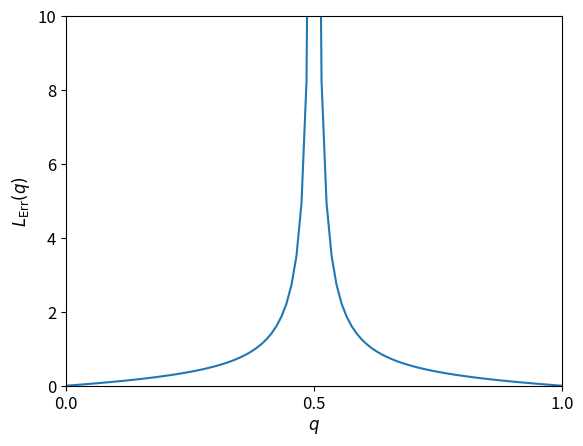

Python code for this plot:
"""Figure 5: The graph of the function $L_{Err}(q)$."""

from pathlib import Path
import numpy as np
import matplotlib.pyplot as plt
import matplotlib.ticker as ticker


def L_Err(q):
    """The function L_Err(q) defined in Equation (4)."""
    return q * (1 - q) / np.abs(2 * q - 1)


plt.rcParams.update(
    {
        'font.size': 12,
    }
)

q = np.linspace(0, 1, 100)
fig, ax = plt.subplots()
ax.plot(q, L_Err(q))

ax.set_xlabel('$q$')
ax.set_ylabel(r'$L_{\mathrm{Err}}(q)$')
ax.set_xlim(0, 1)
ax.set_ylim(0, 10)
ax.xaxis.set_major_locator(ticker.MultipleLocator(0.5))

outfile = Path('results/graph-of-L_Err.pdf')
outfile.parent.mkdir(parents=True, exist_ok=True)
fig.savefig(outfile, bbox_inches='tight')
print(f'Saved to {outfile}')
